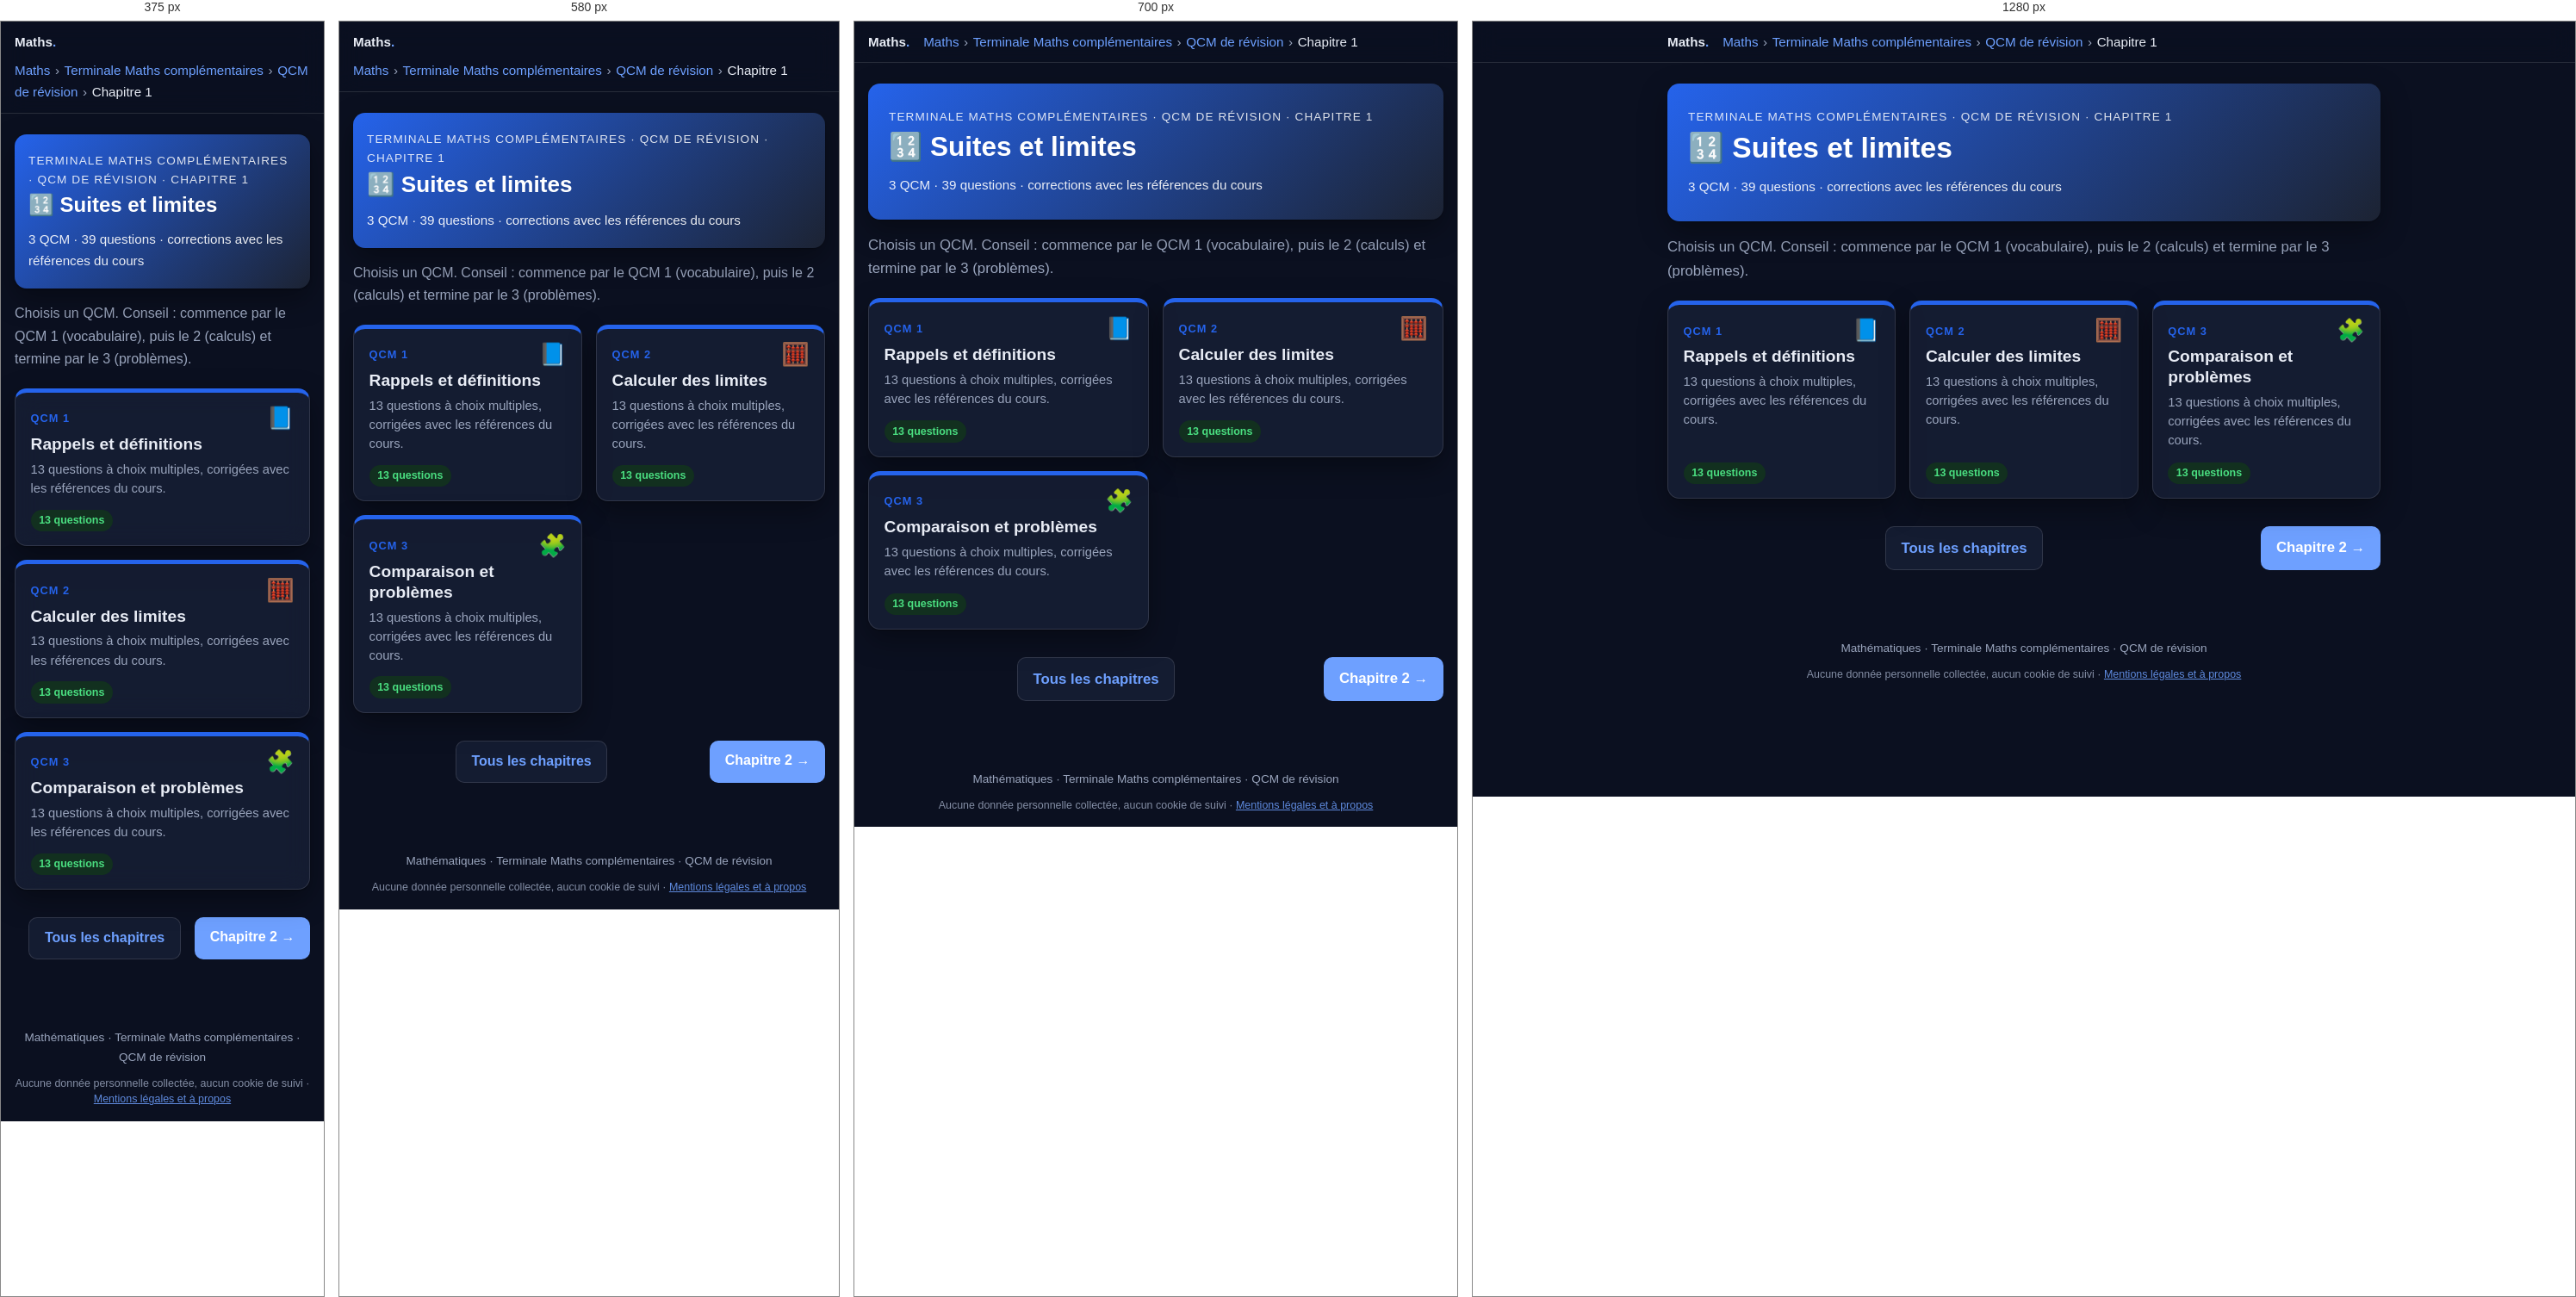
Rendered at 375 px, 580 px, 700 px and 1280 px, left to right.

<!-- file: tmc-qcm-chapitre1.html -->
<!DOCTYPE html>
<html lang="fr">
<head>
  <meta charset="utf-8">
  <meta name="robots" content="noindex, nofollow, noarchive">
  <meta name="viewport" content="width=device-width, initial-scale=1">
  <title>QCM – Chapitre 1 : Suites et limites · Terminale Maths complémentaires · Maths</title>
  <meta name="description" content="3 QCM de révision (39 questions) sur le chapitre 1 de Terminale Maths complémentaires : Suites et limites.">
  <link rel="icon" href="../favicon.ico">
  <link rel="stylesheet" href="katex/katex.min.css">
  <link rel="stylesheet" href="style.css">
  <script src="../commun/acces.js"></script>
  <script src="../commun/theme.js"></script>
  <script src="../commun/impression.js"></script>
  <script src="../commun/recherche.js"></script>
  <link rel="stylesheet" href="../commun/fond.css">
  <script src="../commun/fond.js" defer></script>
  <script src="qcm.js" defer></script>
</head>
<body>

  <header class="topbar">
    <div class="topbar-inner">
      <a class="brand" href="maths.html">Maths<span>.</span></a>
      <nav class="breadcrumb" aria-label="Fil d'Ariane"><a href="maths.html">Maths</a><span class="sep">›</span><a href="terminale-maths-complementaires.html">Terminale Maths complémentaires</a><span class="sep">›</span><a href="tmc-qcm.html">QCM de révision</a><span class="sep">›</span><span>Chapitre 1</span></nav>
    </div>
  </header>

  <main>
    <section class="hero" style="background:linear-gradient(135deg,#2563eb,#1c2333)">
      <p class="eyebrow">Terminale Maths complémentaires · QCM de révision · Chapitre 1</p>
      <h1>🔢 Suites et limites</h1>
      <p class="meta">3 QCM · 39 questions · corrections avec les références du cours</p>
    </section>

    <p class="intro">Choisis un QCM. Conseil : commence par le QCM 1 (vocabulaire), puis le 2 (calculs) et termine par le 3 (problèmes).</p>

    <ul class="chapter-grid">
      <li>
        <a class="chapter-card" href="tmc-qcm-chapitre1-qcm1.html" style="--c:#2563eb">
          <span class="ch-top"><span class="ch-num">QCM 1</span><span class="ch-icon" aria-hidden="true">📘</span></span>
          <span class="ch-title">Rappels et définitions</span>
          <span class="ch-desc">13 questions à choix multiples, corrigées avec les références du cours.</span>
          <span class="ch-foot"><span class="status ok">13 questions</span><span class="qcm-score-chip" data-qcm-score="tmc-c1-q1" hidden></span></span>
        </a>
      </li>
      <li>
        <a class="chapter-card" href="tmc-qcm-chapitre1-qcm2.html" style="--c:#2563eb">
          <span class="ch-top"><span class="ch-num">QCM 2</span><span class="ch-icon" aria-hidden="true">🧮</span></span>
          <span class="ch-title">Calculer des limites</span>
          <span class="ch-desc">13 questions à choix multiples, corrigées avec les références du cours.</span>
          <span class="ch-foot"><span class="status ok">13 questions</span><span class="qcm-score-chip" data-qcm-score="tmc-c1-q2" hidden></span></span>
        </a>
      </li>
      <li>
        <a class="chapter-card" href="tmc-qcm-chapitre1-qcm3.html" style="--c:#2563eb">
          <span class="ch-top"><span class="ch-num">QCM 3</span><span class="ch-icon" aria-hidden="true">🧩</span></span>
          <span class="ch-title">Comparaison et problèmes</span>
          <span class="ch-desc">13 questions à choix multiples, corrigées avec les références du cours.</span>
          <span class="ch-foot"><span class="status ok">13 questions</span><span class="qcm-score-chip" data-qcm-score="tmc-c1-q3" hidden></span></span>
        </a>
      </li>
    </ul>

    <nav class="pager" aria-label="Navigation entre chapitres">
      <span></span>
      <a class="btn secondary" href="tmc-qcm.html">Tous les chapitres</a>
      <a class="btn" href="tmc-qcm-chapitre2.html">Chapitre 2 →</a>
    </nav>
  </main>

  <footer>Mathématiques · Terminale Maths complémentaires · QCM de révision
    <p class="mentions-donnees">Aucune donnée personnelle collectée, aucun cookie de suivi · <a href="../mentions-legales.html">Mentions légales et à propos</a></p>
  </footer>

</body>
</html>


/* @media block from style.css */
@media (max-width: 640px) {
  body { font-size: 1rem; }
  .roles, .ip-grid { grid-template-columns: 1fr; }
  .hero { padding: 1.25rem 1rem; }
  .card { padding: 1rem; }
}

/* @media block from style.css */
@media (max-width: 640px) {
  .figure-row { grid-template-columns: 1fr; }
}

/* @media block from style.css */
@media (max-width: 760px) { .chrono { grid-template-columns: repeat(2, 1fr); } .p2p-main { grid-template-columns: 1fr; } }

/* @media block from style.css */
@media (max-width: 460px) { .chrono { grid-template-columns: 1fr; } .bar .kind { width: 5.5rem; } }

/* @media block from style.css */
@media (max-width: 640px) {
  .p2p-row { grid-template-columns: 1fr; }
}

/* @media block from style.css */
@media (max-width: 760px) { .timeline { grid-template-columns: repeat(2, 1fr); } }

/* @media block from style.css */
@media (max-width: 420px) { .timeline { grid-template-columns: 1fr; } }

/* @media block from style.css */
@media (max-width: 640px) {
  .sanctions thead { display: none; }
  .sanctions, .sanctions tbody, .sanctions tr, .sanctions th, .sanctions td { display: block; width: 100%; }
  .sanctions tr { border: 1px solid var(--border); border-radius: 12px; margin: .75rem 0; overflow: hidden; }
  .sanctions th, .sanctions td { border: 0; }
  .sanctions tbody th { background: var(--primary-soft); color: var(--primary-dark); }
  .sanctions td:nth-of-type(1)::before { content: "Interdit : "; font-weight: 700; }
  .sanctions td:nth-of-type(2)::before { content: "Sanctions : "; font-weight: 700; }
}

/* @media block from style.css */
@media (max-width: 480px) { .yt-sim li { grid-template-columns: 5rem 1fr; } .yt-sim .thumb { font-size: 1rem; } }

/* @media block from style.css */
@media (max-width: 860px) {
  .lifecycle { grid-template-columns: 1fr 1fr; }
  .lifecycle > li::after { content: none; }
}

/* @media block from style.css */
@media (max-width: 460px) { .lifecycle { grid-template-columns: 1fr; } }

/* @media block from style.css */
@media (max-width: 860px) { .compare-grid { grid-template-columns: 1fr; } }

/* @media block from style.css */
@media (max-width: 520px) { .reflex-list li { grid-template-columns: 1fr; gap: .1rem; } }

/* @media block from style.css */
@media (max-width: 640px) { .wc iframe { height: 340px; } }

/* @media block from style.css */
@media (max-width: 640px) { .loop { flex-direction: column; } .loop li.ar { transform: rotate(90deg); } }

/* @media block from style.css */
@media (max-width: 860px) { .def-grid { grid-template-columns: 1fr; } }

/* @media block from style.css */
@media (max-width: 640px) { .pyramid li { width: calc(55% + var(--w) * .45); } .pyramid .ex { grid-template-columns: 1fr; } }

/* @media block from style.css */
@media (max-width: 640px) { .rev-row { grid-template-columns: 1fr 8.5rem; } .rev-q { grid-column: 1 / -1; } }

/* @media block from style.css */
@media (max-width: 640px) { .choices { grid-template-columns: 1fr; } }